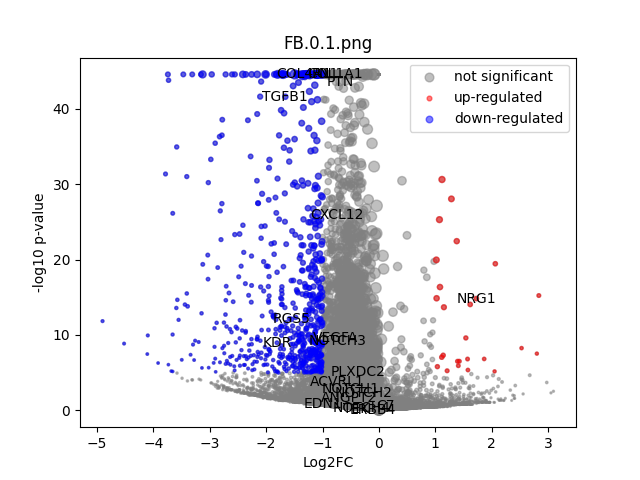

Values plotted in this chart, from the file beside it:
	gene	expression_1	expression_2	log2FC	-log10 p-val	significant
0	MIR1302-2HG	3.1432137e-09	1.6880222e-08	1.9777868e-05	44.55	0
1	FAM138A	3.1432137e-09	1.6880222e-08	1.9777868e-05	44.55	0
2	OR4F5	3.1432137e-09	1.6880222e-08	1.9777868e-05	44.55	0
3	AL627309.1	0.003108	0.000943	-1.08	0.8159	0
4	AL627309.3	3.1432137e-09	1.6880222e-08	1.9777868e-05	44.55	0
5	AL627309.2	3.1432137e-09	1.6880222e-08	1.9777868e-05	44.55	0
6	AL627309.5	0.0239	0.01536	-0.606	1.051	0
7	AL627309.4	0.0005486	0.002955	1.353	0.7179	0
8	AP006222.2	3.1432137e-09	1.6880222e-08	1.9777868e-05	44.55	0
9	AL732372.1	3.1432137e-09	1.6880222e-08	1.9777868e-05	44.55	0
10	OR4F29	3.1432137e-09	1.6880222e-08	1.9777868e-05	44.55	0
11	AC114498.1	3.1432137e-09	1.6880222e-08	1.9777868e-05	44.55	0
12	OR4F16	3.1432137e-09	1.6880222e-08	1.9777868e-05	44.55	0
13	AL669831.2	0.002082	1.6880222e-08	-1.624	1.335	0
14	LINC01409	0.04123	0.02786	-0.5492	1.308	0
15	FAM87B	3.1432137e-09	0.0007713	0.8248	0.4984	0
16	LINC01128	0.07432	0.05787	-0.3555	1.112	0
17	LINC00115	0.008556	0.01241	0.4891	0.4817	0
18	FAM41C	0.003672	0.004096	0.1255	0.0698	0
19	AL645608.6	0.002214	1.6880222e-08	-1.684	1.535	0
20	AL645608.2	0.02129	0.008328	-1.257	2.63	0
21	AL645608.4	0.001246	1.6880222e-08	-1.168	1.045	0
22	LINC02593	0.04662	0.03061	-0.5913	1.583	0
23	SAMD11	0.4166	0.228	-0.867	20.84	0
24	NOC2L	0.2329	0.1809	-0.3624	2.958	0
25	KLHL17	0.02873	0.02141	-0.408	0.6766	0
26	PLEKHN1	0.001599	0.0008812	-0.4661	0.2406	0
27	PERM1	3.1432137e-09	1.6880222e-08	1.9777868e-05	44.55	0
28	AL645608.7	0.006733	0.003308	-0.844	0.7877	0
29	HES4	0.4762	0.2216	-1.1	35.77	1
30	ISG15	0.2205	0.1388	-0.664	7.323	0
31	AL645608.1	3.1432137e-09	1.6880222e-08	1.9777868e-05	44.55	0
32	AGRN	0.1258	0.1108	-0.1828	0.6479	0
33	AL645608.5	3.1432137e-09	1.6880222e-08	1.9777868e-05	44.55	0
34	AL645608.8	3.1432137e-09	1.6880222e-08	1.9777868e-05	44.55	0
35	RNF223	3.1432137e-09	1.6880222e-08	1.9777868e-05	44.55	0
36	C1orf159	0.02619	0.03314	0.3283	0.5409	0
37	AL390719.3	0.0009608	1.6880222e-08	-0.9714	0.7813	0
38	LINC01342	3.1432137e-09	1.6880222e-08	1.9777868e-05	44.55	0
39	AL390719.2	3.1432137e-09	1.6880222e-08	1.9777868e-05	44.55	0
40	TTLL10-AS1	3.1432137e-09	1.6880222e-08	1.9777868e-05	44.55	0
41	TTLL10	3.1432137e-09	1.6880222e-08	1.9777868e-05	44.55	0
42	TNFRSF18	0.002424	0.001648	-0.3707	0.2023	0
43	TNFRSF4	0.004341	0.002438	-0.6357	0.4355	0
44	SDF4	0.4078	0.2574	-0.6616	13.97	0
45	B3GALT6	0.1429	0.1133	-0.3316	1.654	0
46	C1QTNF12	0.04045	0.0327	-0.2985	0.5588	0
47	AL162741.1	0.001436	0.000807	-0.4308	0.2298	0
48	UBE2J2	0.2559	0.1831	-0.4807	5.076	0
49	LINC01786	0.0008645	0.001892	0.6332	0.3139	0
50	SCNN1D	0.001868	0.0008779	-0.6111	0.3543	0
51	ACAP3	0.1035	0.05614	-0.8709	5.756	0
52	PUSL1	0.08411	0.04058	-1.033	6.216	1
53	INTS11	0.1581	0.1224	-0.366	2.115	0
54	AL139287.1	0.0009546	1.6880222e-08	-0.9669	0.7959	0
55	CPTP	0.05413	0.04528	-0.2526	0.545	0
56	TAS1R3	3.1432137e-09	1.6880222e-08	1.9777868e-05	44.55	0
57	DVL1	0.05131	0.03549	-0.5197	1.442	0
58	MXRA8	0.3138	0.1413	-1.145	25.09	1
59	AURKAIP1	0.6708	0.4511	-0.5712	19.83	0
... 36,541 more rows
